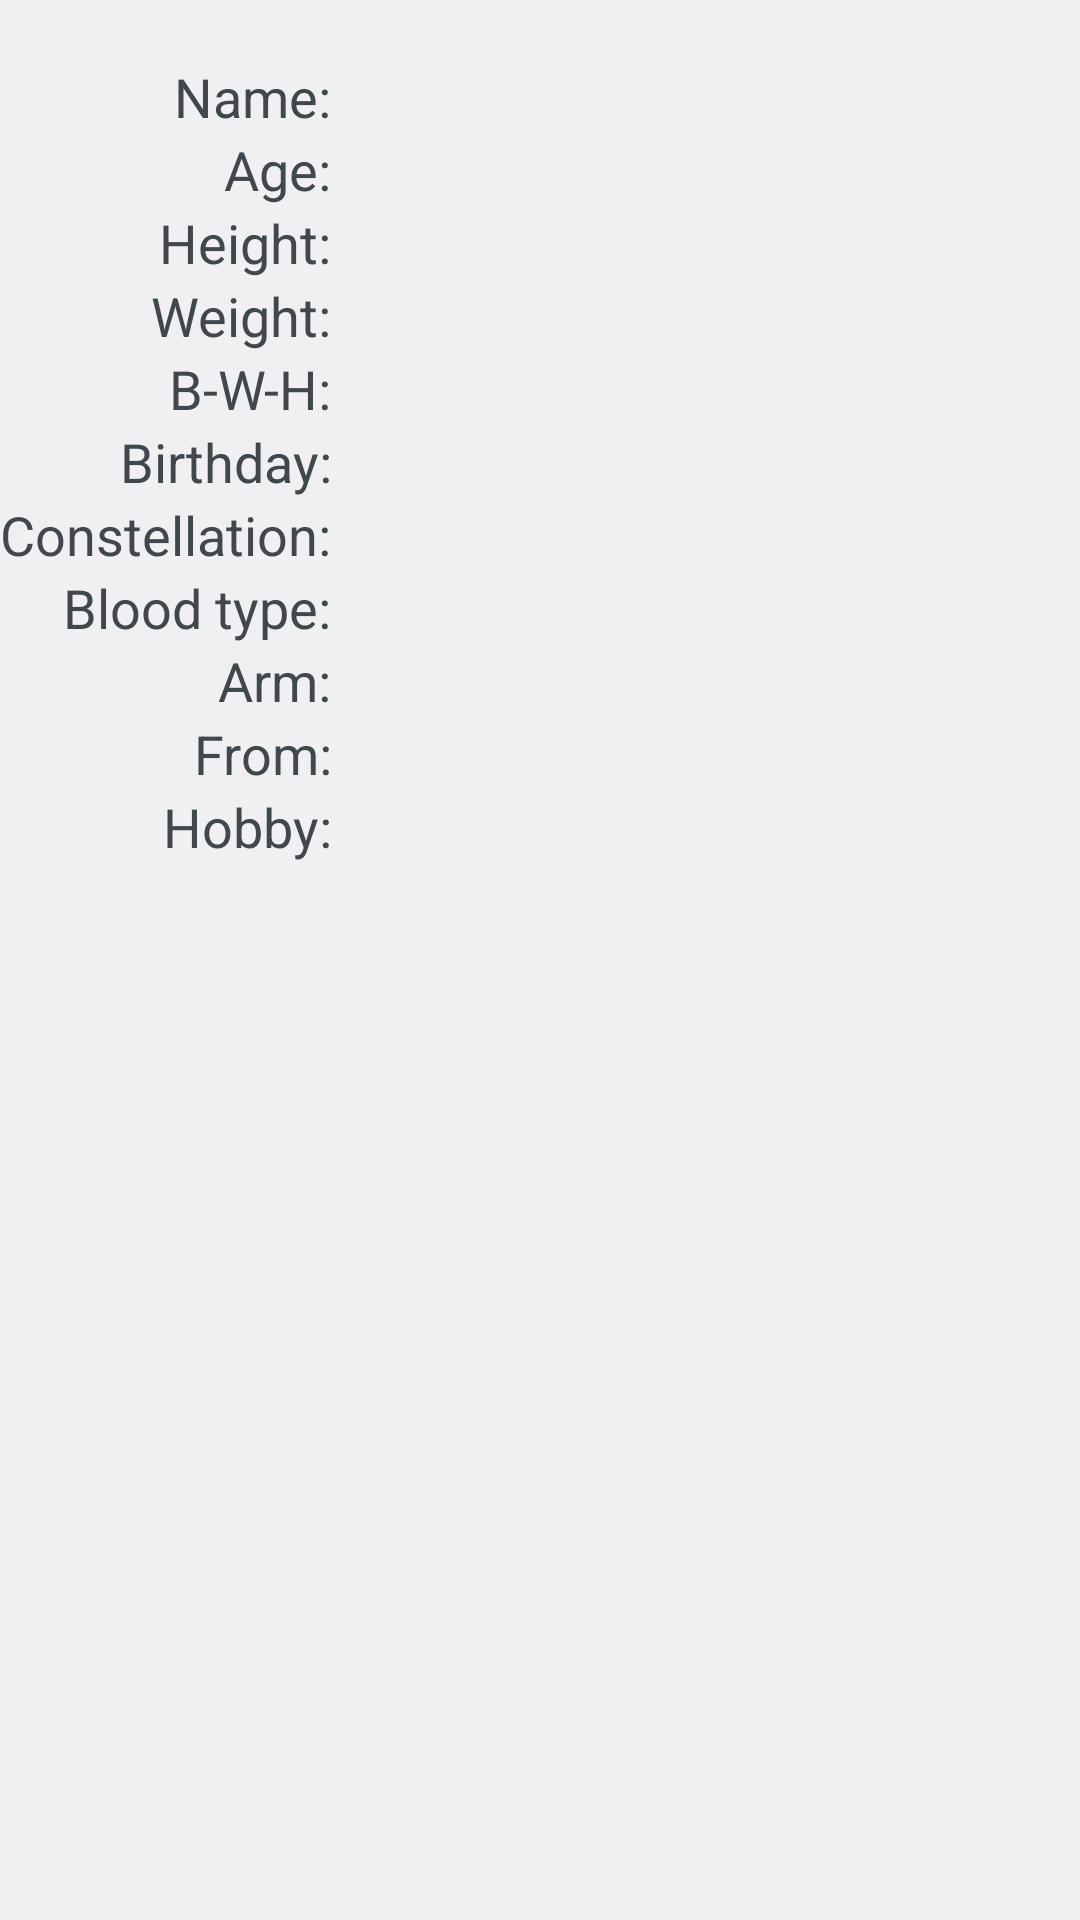

Layout XML and referenced resources for this Android screen:
<!-- AndroidManifest.xml: application theme AppTheme -->
<!-- res/layout/fragment_idol_detail_profile.xml -->
<?xml version="1.0" encoding="utf-8"?>
<TableLayout xmlns:android="http://schemas.android.com/apk/res/android"
    style="@style/IdolProfileFragment"
    android:layout_width="match_parent"
    android:layout_height="wrap_content">

    <TableRow>

        <TextView
            style="@style/DetailName"
            android:text="@string/info_name"
            android:textAppearance="?android:attr/textAppearanceMedium" />

        <TextView
            android:id="@+id/info_kana"
            style="@style/DetailValue"
            android:textAppearance="?android:attr/textAppearanceMedium" />
    </TableRow>

    <TableRow>

        <TextView
            style="@style/DetailName"
            android:text="@string/info_age"
            android:textAppearance="?android:attr/textAppearanceMedium" />

        <TextView
            android:id="@+id/info_age"
            style="@style/DetailValue"
            android:textAppearance="?android:attr/textAppearanceMedium" />
    </TableRow>

    <TableRow>

        <TextView
            style="@style/DetailName"
            android:text="@string/info_height"
            android:textAppearance="?android:attr/textAppearanceMedium" />

        <TextView
            android:id="@+id/info_height"
            style="@style/DetailValue"
            android:textAppearance="?android:attr/textAppearanceMedium" />
    </TableRow>

    <TableRow>

        <TextView
            style="@style/DetailName"
            android:text="@string/info_weight"
            android:textAppearance="?android:attr/textAppearanceMedium" />

        <TextView
            android:id="@+id/info_weight"
            style="@style/DetailValue"
            android:textAppearance="?android:attr/textAppearanceMedium" />
    </TableRow>

    <TableRow>

        <TextView
            style="@style/DetailName"
            android:text="@string/info_bwh"
            android:textAppearance="?android:attr/textAppearanceMedium" />

        <TextView
            android:id="@+id/info_bwh"
            style="@style/DetailValue"
            android:textAppearance="?android:attr/textAppearanceMedium" />
    </TableRow>

    <TableRow>

        <TextView
            style="@style/DetailName"
            android:text="@string/info_birthday"
            android:textAppearance="?android:attr/textAppearanceMedium" />

        <TextView
            android:id="@+id/info_birthday"
            style="@style/DetailValue"
            android:textAppearance="?android:attr/textAppearanceMedium" />
    </TableRow>

    <TableRow>

        <TextView
            style="@style/DetailName"
            android:text="@string/info_constellation"
            android:textAppearance="?android:attr/textAppearanceMedium" />

        <TextView
            android:id="@+id/info_constellation"
            style="@style/DetailValue"
            android:textAppearance="?android:attr/textAppearanceMedium" />
    </TableRow>

    <TableRow>

        <TextView
            style="@style/DetailName"
            android:text="@string/info_blood"
            android:textAppearance="?android:attr/textAppearanceMedium" />

        <TextView
            android:id="@+id/info_blood"
            style="@style/DetailValue"
            android:textAppearance="?android:attr/textAppearanceMedium" />
    </TableRow>

    <TableRow>

        <TextView
            style="@style/DetailName"
            android:text="@string/info_arm"
            android:textAppearance="?android:attr/textAppearanceMedium" />

        <TextView
            android:id="@+id/info_arm"
            style="@style/DetailValue"
            android:textAppearance="?android:attr/textAppearanceMedium" />
    </TableRow>

    <TableRow>

        <TextView
            style="@style/DetailName"
            android:text="@string/info_from"
            android:textAppearance="?android:attr/textAppearanceMedium" />

        <TextView
            android:id="@+id/info_from"
            style="@style/DetailValue"
            android:textAppearance="?android:attr/textAppearanceMedium" />
    </TableRow>

    <TableRow>

        <TextView
            style="@style/DetailName"
            android:text="@string/info_hobby"
            android:textAppearance="?android:attr/textAppearanceMedium" />

        <TextView
            android:id="@+id/info_hobby"
            style="@style/DetailValue"
            android:textAppearance="?android:attr/textAppearanceMedium" />
    </TableRow>
</TableLayout>
<!-- resources referenced by this layout -->
<resources>
  <string name="info_age">Age:</string>
  <string name="info_arm">Arm:</string>
  <string name="info_birthday">Birthday:</string>
  <string name="info_blood">Blood type:</string>
  <string name="info_bwh">B-W-H:</string>
  <string name="info_constellation">Constellation:</string>
  <string name="info_from">From:</string>
  <string name="info_height">Height:</string>
  <string name="info_hobby">Hobby:</string>
  <string name="info_name">Name:</string>
  <string name="info_weight">Weight:</string>
  <style name="DetailName">
          <item name="android:layout_width">wrap_content</item>
          <item name="android:gravity">end</item>
          <item name="android:paddingLeft">0dp</item>
          <item name="android:paddingRight">10dp</item>
      </style>
  <style name="DetailValue">
          <item name="android:gravity">start</item>
          <item name="android:layout_width">0dp</item>
          <item name="android:layout_weight">1</item>
      </style>
  <style name="IdolProfileFragment">
          <item name="android:paddingTop">20dp</item>
      </style>
  <style name="AppTheme" parent="android:Theme.DeviceDefault.Light.DarkActionBar" />
</resources>
